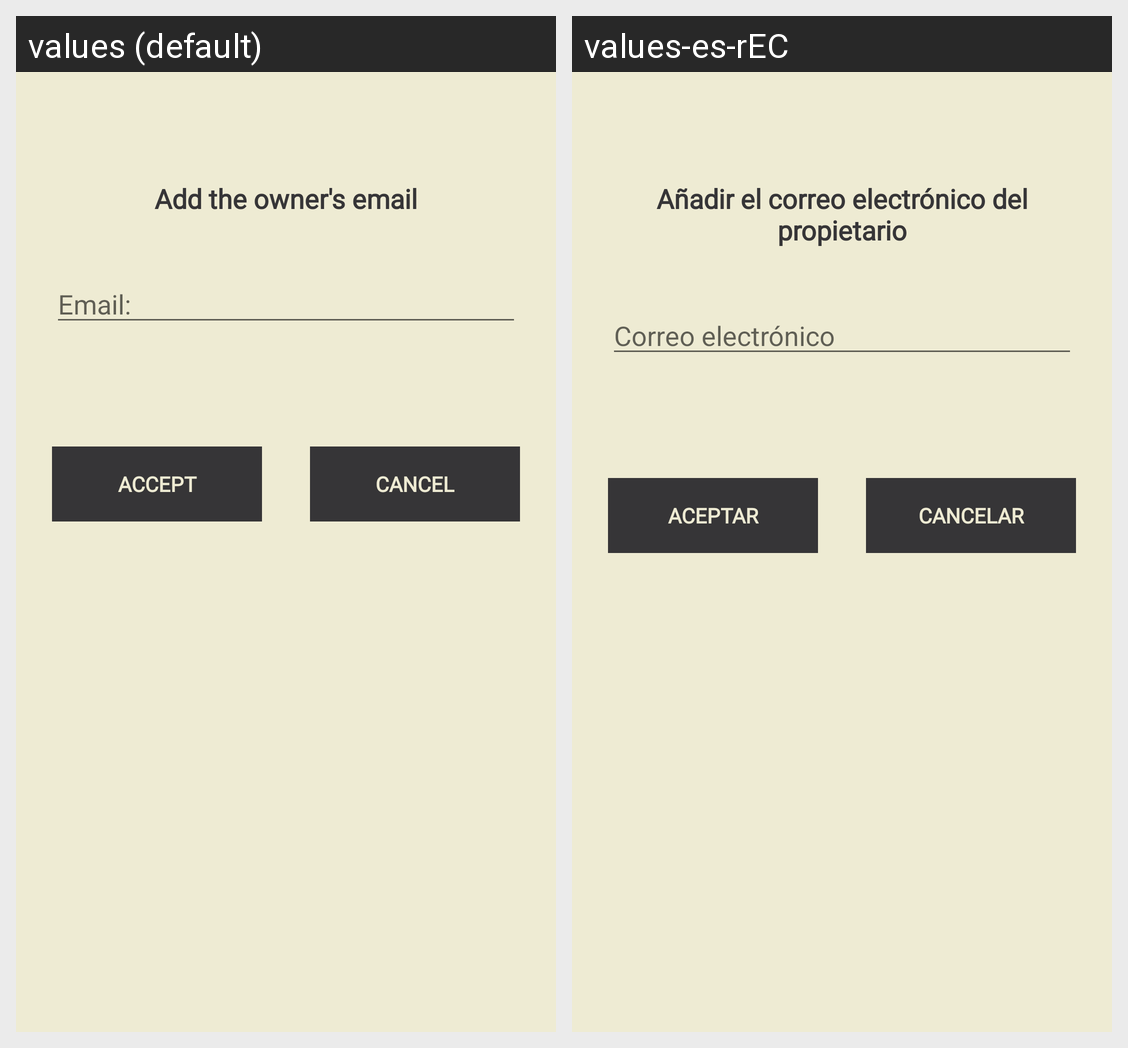

For this localized Android screen grid, give each drawn string resource with its value in every locale shown.
Android screen res/layout/dialog_email_pets_owner.xml rendered under 2 locales, left to right: values (default), values-es-rEC. Device: Nexus 5 (rendered at 1080×1920; each locale shown at half size, 540×960, under a caption strip naming it); theme AppTheme.
Strings drawn on this screen, with the default value and each locale's value (text and hints the layout hard-codes, and strings that could not be matched under every locale, appear in the picture but are not listed):

StringTituloPetOwner
  values: Add the owner's email
  values-es-rEC: Añadir el correo electrónico del propietario

btnOk
  values: Accept
  values-es-rEC: Aceptar

btnCancelar
  values: Cancel
  values-es-rEC: Cancelar

email
  values: Email:
  values-es-rEC: Correo electrónico
